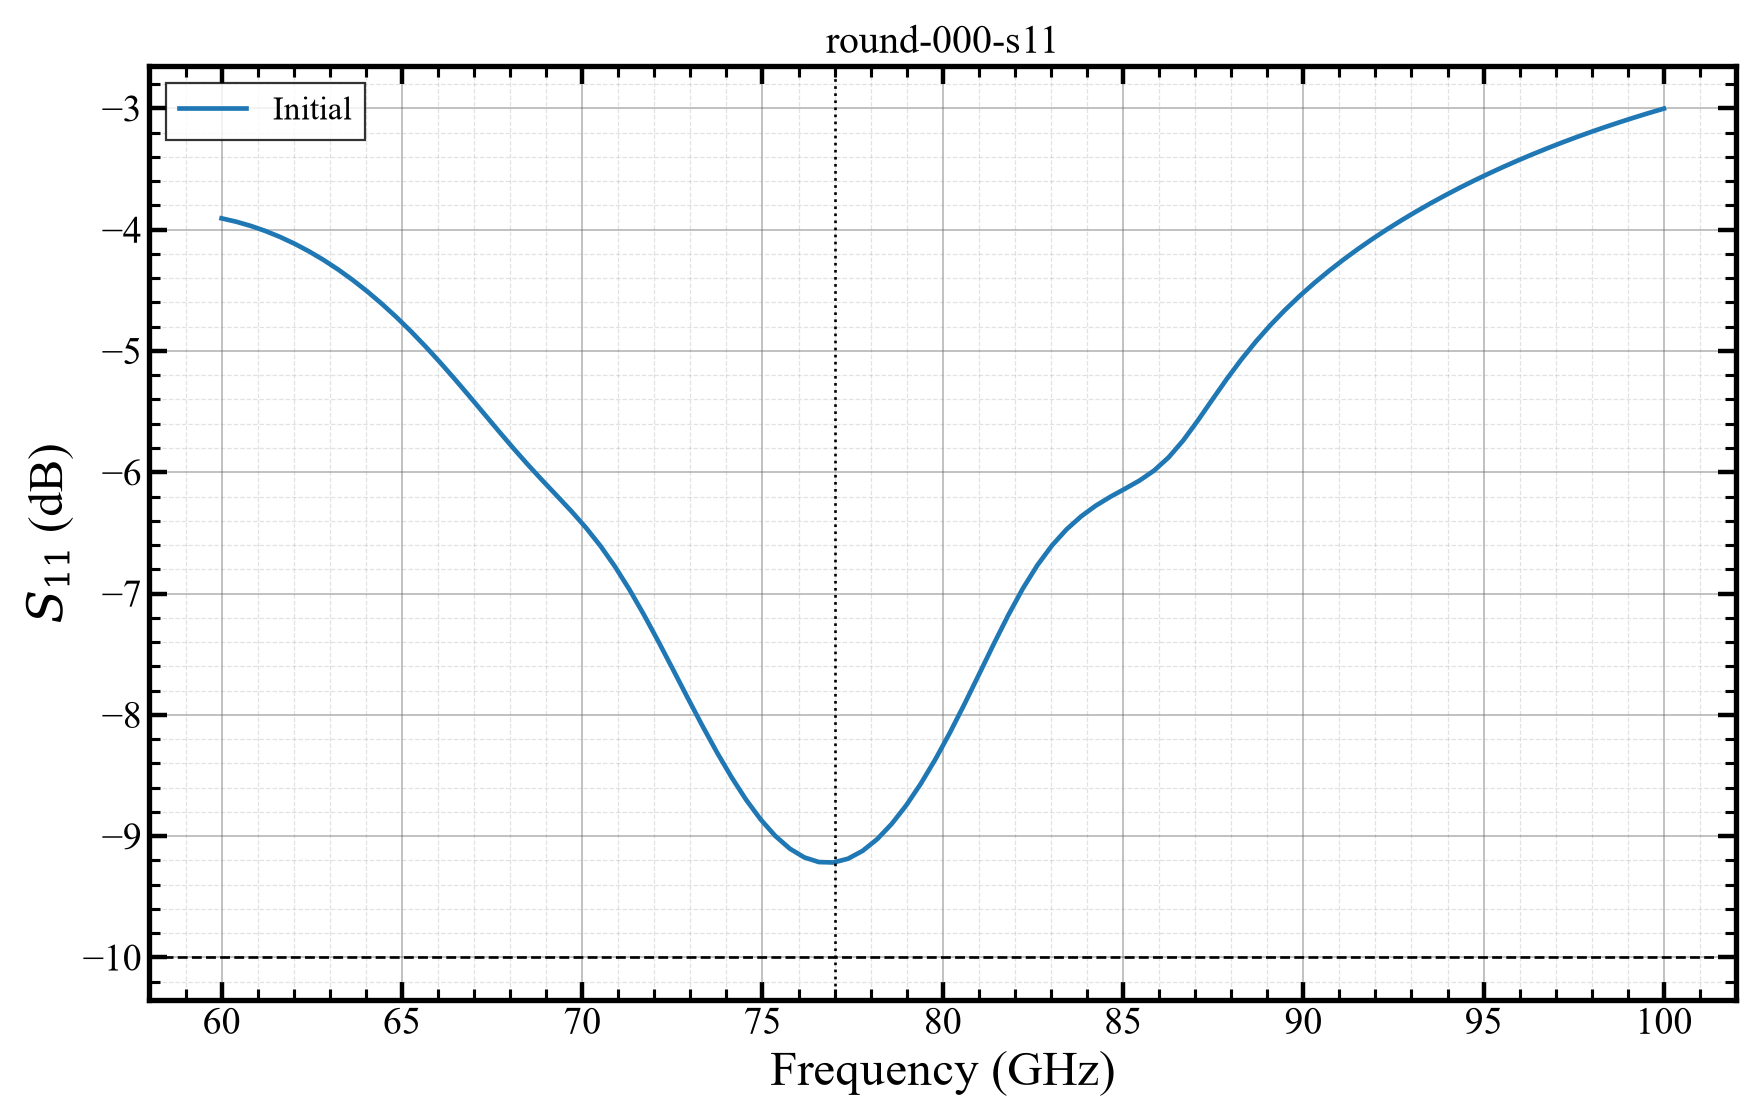

The file beside this chart, header and first rows:
freq_ghz, s11_db
60, -3.907
60.4, -3.934
60.81, -3.969
61.21, -4.01
61.62, -4.059
62.02, -4.115
62.42, -4.179
62.83, -4.25
63.23, -4.329
63.64, -4.415
64.04, -4.509
64.44, -4.611
64.85, -4.721
65.25, -4.839
65.66, -4.963
66.06, -5.094
66.46, -5.231
66.87, -5.372
67.27, -5.515
67.68, -5.658
68.08, -5.798
68.48, -5.934
68.89, -6.065
69.29, -6.192
69.7, -6.32
70.1, -6.456
70.51, -6.607
70.91, -6.777
71.31, -6.968
71.72, -7.177
72.12, -7.399
72.53, -7.63
72.93, -7.862
73.33, -8.09
73.74, -8.309
74.14, -8.514
74.55, -8.699
74.95, -8.862
75.35, -8.998
75.76, -9.103
76.16, -9.175
76.57, -9.214
76.97, -9.217
77.37, -9.186
77.78, -9.121
78.18, -9.025
78.59, -8.899
78.99, -8.745
79.39, -8.566
79.8, -8.365
80.2, -8.145
80.61, -7.909
81.01, -7.664
81.41, -7.417
81.82, -7.178
82.22, -6.958
82.63, -6.766
83.03, -6.603
83.43, -6.471
83.84, -6.363
... 40 more rows
